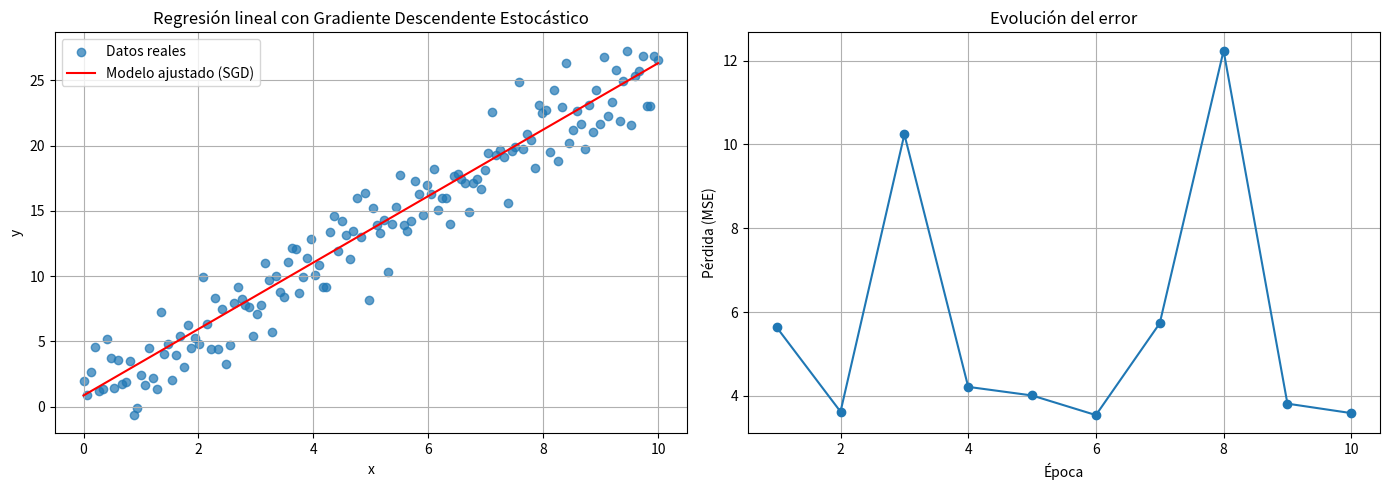

Here is the Python script that generated this plot:
import numpy as np
import matplotlib.pyplot as plt

np.random.seed(42)
x = np.linspace(0, 10, 150)
y = 2.5 * x + 1.0 + np.random.normal(0, 2, size=x.shape)

learning_rate = 0.01
epochs = 10  # se recorren todos los datos varias veces
w = 0.0  # pendiente (peso)
b = 0.0  # sesgo
n = len(x)
losses = []

for epoch in range(epochs):
    indices = np.random.permutation(n)  # Se barajan aleatoriamente los índices de los datos en cada época (importante en SGD)

    for i in indices:  # Se recorre cada muestra individualmente (uno por uno)
        xi = x[i]      # Entrada i-ésima
        yi = y[i]      # Salida/valor real correspondiente

        # Predicción con los parámetros actuales
        y_pred = w * xi + b
        error = y_pred - yi  # Error entre la predicción y el valor real

        # Derivadas del error cuadrático con respecto a w y b para un solo ejemplo
        dw = 2 * xi * error
        db = 2 * error

        # Actualización de los parámetros (peso y sesgo)
        w -= learning_rate * dw
        b -= learning_rate * db

    # Calcular y guardar pérdida (MSE) al final de cada época
    y_pred_total = w * x + b
    loss = np.mean((y_pred_total - y) ** 2)
    losses.append(loss)
    print(f"Época {epoch+1}: w = {w:.4f}, b = {b:.4f}, Loss = {loss:.4f}")

# Mostrar modelo final
print(f"\nModelo final: y = {w:.4f}x + {b:.4f}")

plt.figure(figsize=(14, 5))

plt.subplot(1, 2, 1)
plt.scatter(x, y, label="Datos reales", alpha=0.7)
plt.plot(x, w * x + b, color="red", label="Modelo ajustado (SGD)")
plt.xlabel("x")
plt.ylabel("y")
plt.title("Regresión lineal con Gradiente Descendente Estocástico")
plt.legend()
plt.grid(True)

plt.subplot(1, 2, 2)
plt.plot(range(1, epochs + 1), losses, marker='o')
plt.xlabel("Época")
plt.ylabel("Pérdida (MSE)")
plt.title("Evolución del error")
plt.grid(True)

plt.tight_layout()
plt.show()